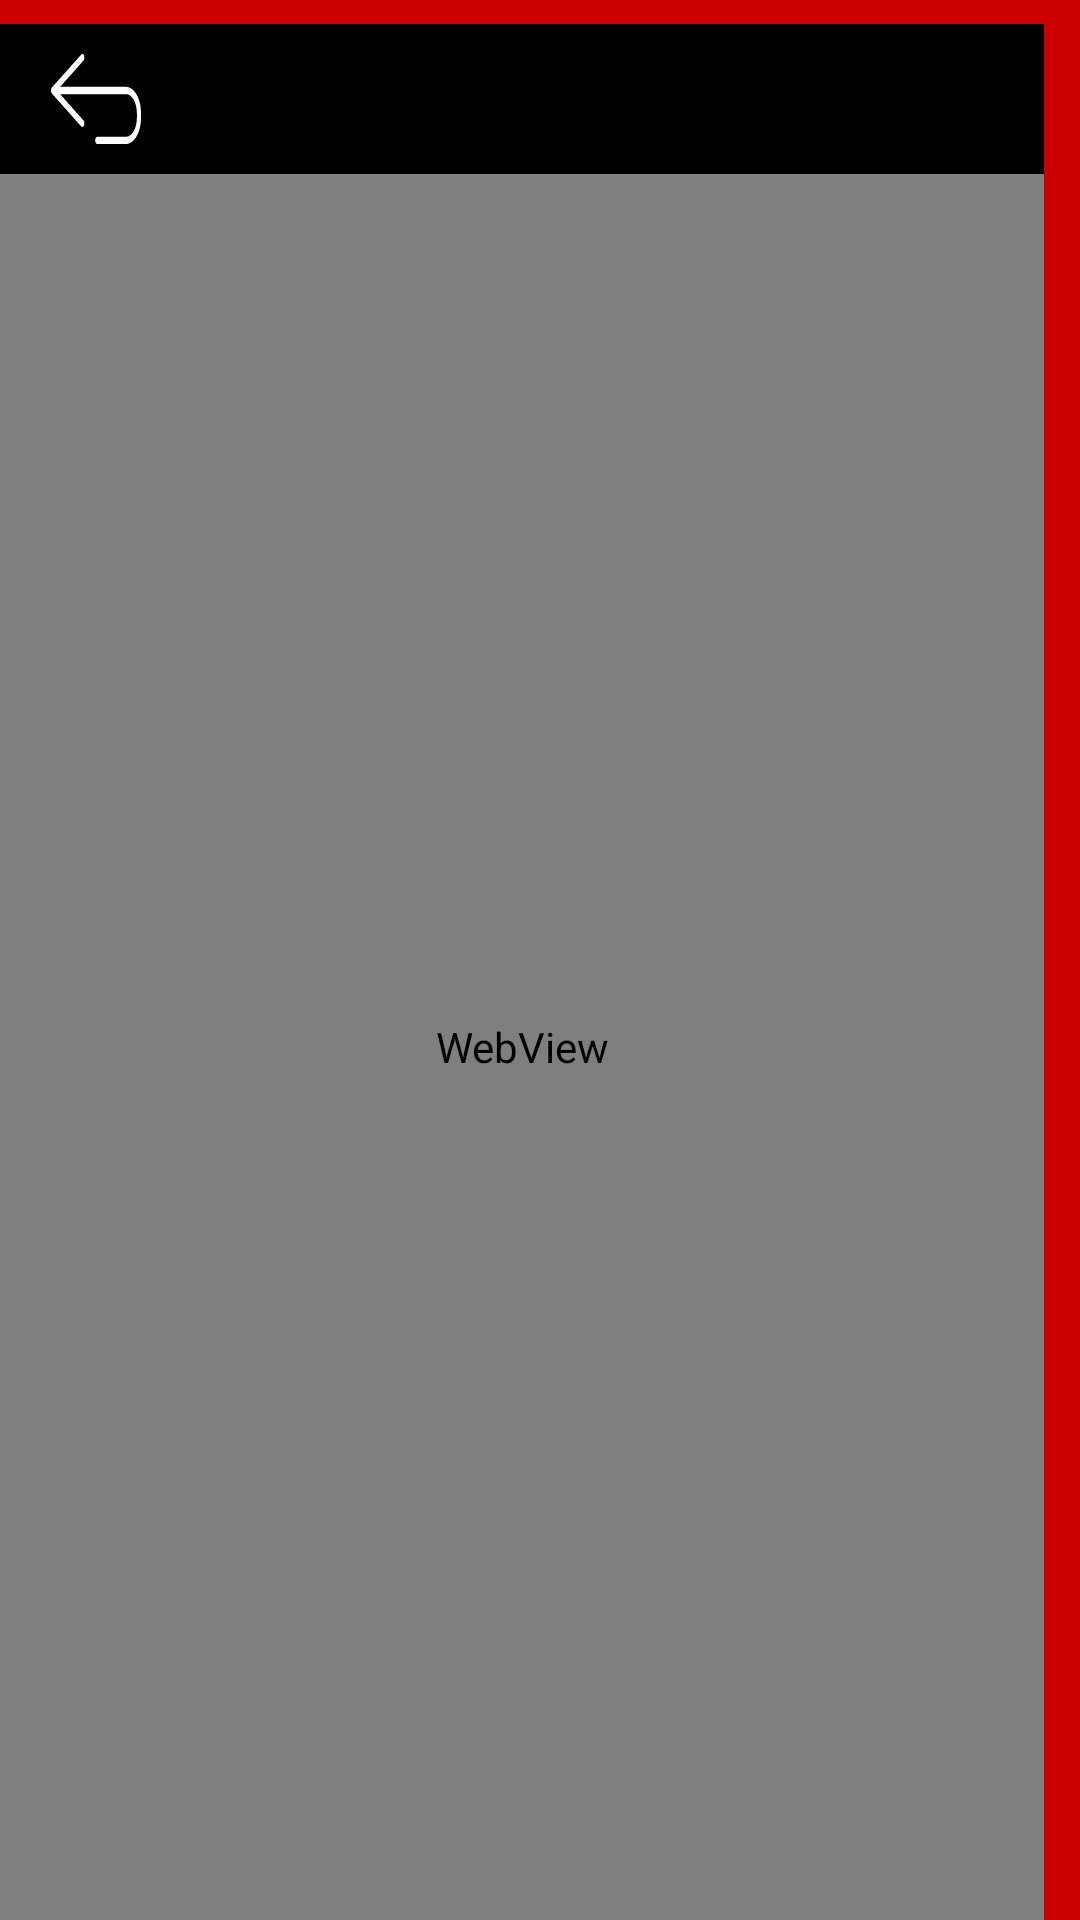

This screen was rendered from an Android layout file. Write that file and the resources it references.
<!-- AndroidManifest.xml: application theme AppTheme -->
<!-- res/layout/webviewer.xml -->
<?xml version="1.0" encoding="utf-8"?>
<RelativeLayout
    xmlns:android="http://schemas.android.com/apk/res/android"
    xmlns:app="http://schemas.android.com/apk/res-auto"
    android:layout_width="match_parent"
    android:layout_height="match_parent"
    android:background="@color/calRed"
    >
    <RelativeLayout
        android:layout_width="1440dp"
        android:layout_height="2560dp"
        android:layout_marginTop="8dp"
        android:layout_marginEnd="12dp"
        android:background="@color/black"
        >

        
        <ImageView
            android:id="@+id/menu"
            android:layout_width="35dp"
            android:layout_height="35dp"

            android:layout_alignParentEnd="true"
            android:layout_marginTop="10dp"
            android:layout_marginEnd="5dp"

            app:srcCompat="@drawable/menu"
            android:tint="@color/white"
            android:background="@color/clear"
            />
        
        
        <ImageView
            android:id="@+id/back"
            android:layout_width="48dp"
            android:layout_height="30dp"
            android:onClick="back"

            android:layout_alignParentTop="true"
            android:layout_marginTop="10dp"
            android:layout_alignParentStart="true"
            android:layout_marginStart="8dp"

            app:srcCompat="@drawable/back"
            android:tint="@color/white"
            android:background="@color/clear"
            />

        <WebView
            android:id="@+id/viewer"
            android:layout_width="match_parent"
            android:layout_height="match_parent"

            android:layout_below="@+id/back"
            android:layout_centerHorizontal="true"
            android:layout_marginTop="10dp"

            />
        

    </RelativeLayout>

</RelativeLayout>
<!-- resources referenced by this layout -->
<resources>
  <color name="black">#FF000000</color>
  <color name="calRed">#FFCC0000</color>
  <color name="clear">#00000000</color>
  <color name="white">#FFFFFFFF</color>
  <!-- drawable back (drawable) -->
  <vector android:height="24dp" android:viewportHeight="74.248"
      android:viewportWidth="130.92" android:width="24dp" xmlns:android="http://schemas.android.com/apk/res/android">
      <path android:fillColor="#F2F2F2" android:pathData="M109.23,27.12L13.26,27.12l33.92,-21.6c1.39,-0.89 1.81,-2.74 0.92,-4.13c-0.57,-0.89 -1.54,-1.38 -2.53,-1.38c-0.55,0 -1.11,0.15 -1.6,0.47l-42.58,27.12c-0.86,0.55 -1.39,1.5 -1.39,2.53c0,1.02 0.52,1.98 1.39,2.52l42.58,27.12c1.38,0.88 3.24,0.47 4.13,-0.92c0.89,-1.39 0.48,-3.24 -0.92,-4.13l-33.92,-21.6h95.96c8.66,0 15.71,7.05 15.71,15.71v3.74c0,8.66 -7.05,15.71 -15.71,15.71h-41.94c-1.65,0 -2.99,1.34 -2.99,2.99c0,1.65 1.34,2.99 2.99,2.99h41.94c11.96,0 21.69,-9.73 21.69,-21.69v-3.74C130.92,36.85 121.19,27.12 109.23,27.12z"/>
  </vector>
  <style name="AppTheme" parent="Theme.AppCompat.NoActionBar">
          
          <item name="colorPrimary">@color/calRed</item>
          <item name="colorPrimaryDark">@color/calRedDark</item>
          <item name="colorAccent">@color/black</item>
          <item name="android:windowAnimationStyle">@style/CustomActivityAnimation</item>
      </style>
  <color name="calRedDark">#FFCC0000</color>
  <style name="CustomActivityAnimation" parent="@android:style/Animation.Activity">
          <item name="android:activityOpenEnterAnimation">@anim/slide_in_right</item>
          <item name="android:activityOpenExitAnimation">@anim/slide_out_left</item>
          <item name="android:activityCloseEnterAnimation">@anim/slide_in_left</item>
          <item name="android:activityCloseExitAnimation">@anim/slide_out_right</item>
      </style>
</resources>
